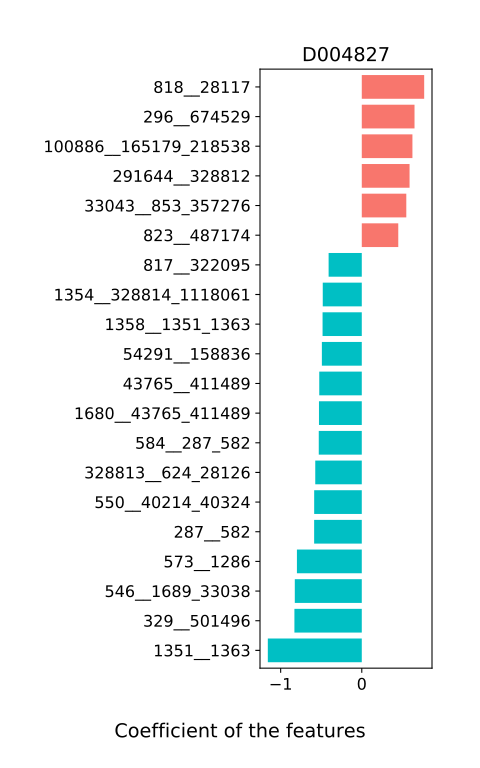

The table this chart was drawn from, first rows:
, D004827
39491__47770_204516, -0.2905
1735__1623_28111, 0.01514
53345__573_1286, -0.1206
584__287_582, -0.5303
1358__1351_1363, -0.4834
1283__1318, -0.3846
154046__310297, -0.0
329__501496, -0.8305
116085__384638, 0.08502
310298__376804, -0.0
54291__158836, -0.492
1352__562_820, -0.08843
550__40214_40324, -0.5869
39488__216816, 0.01558
363265__45851_454155, -0.0
287__582, -0.5873
562__820, 0.2976
457412__751585, -0.0
40545__665951, -0.1786
39486__626940, -0.0
573__1286, -0.7996
1623__28111, 0.1065
1354__328814_1118061, -0.4811
46228__28116_46506, -0.01831
1680__43765_411489, -0.5278
1351__1363, -1.158
817__322095, -0.4088
371601__40518_46503, -0.01094
45851__454155, -0.05972
166486__552398, -0.1172
47770__204516, 0.08902
546__1689_33038, -0.8258
328813__624_28126, -0.5735
387090__39492_47678, 0.2752
626933__823_487174, 0.04398
100886__165179_218538, 0.6244
28116__46506, 0.1344
40518__46503, -0.3805
33043__853_357276, 0.5488
39492__47678, -0.1976
165179__218538, 0.2021
33039__821_246787, 0.008042
823__487174, 0.4498
853__357276, -0.3992
328814__1118061, -0.2428
28125__818_28117, 0.3391
239935__301301, 0.05467
821__246787, -0.3395
43765__411489, -0.5242
296__674529, 0.6502
818__28117, 0.7693
291644__328812, 0.5891
729__40520, -0.3206
624__28126, -0.3439
1689__33038, -0.08248
40214__40324, 0.319
303__1681_261299, 0.01406
1681__261299, -0.0
